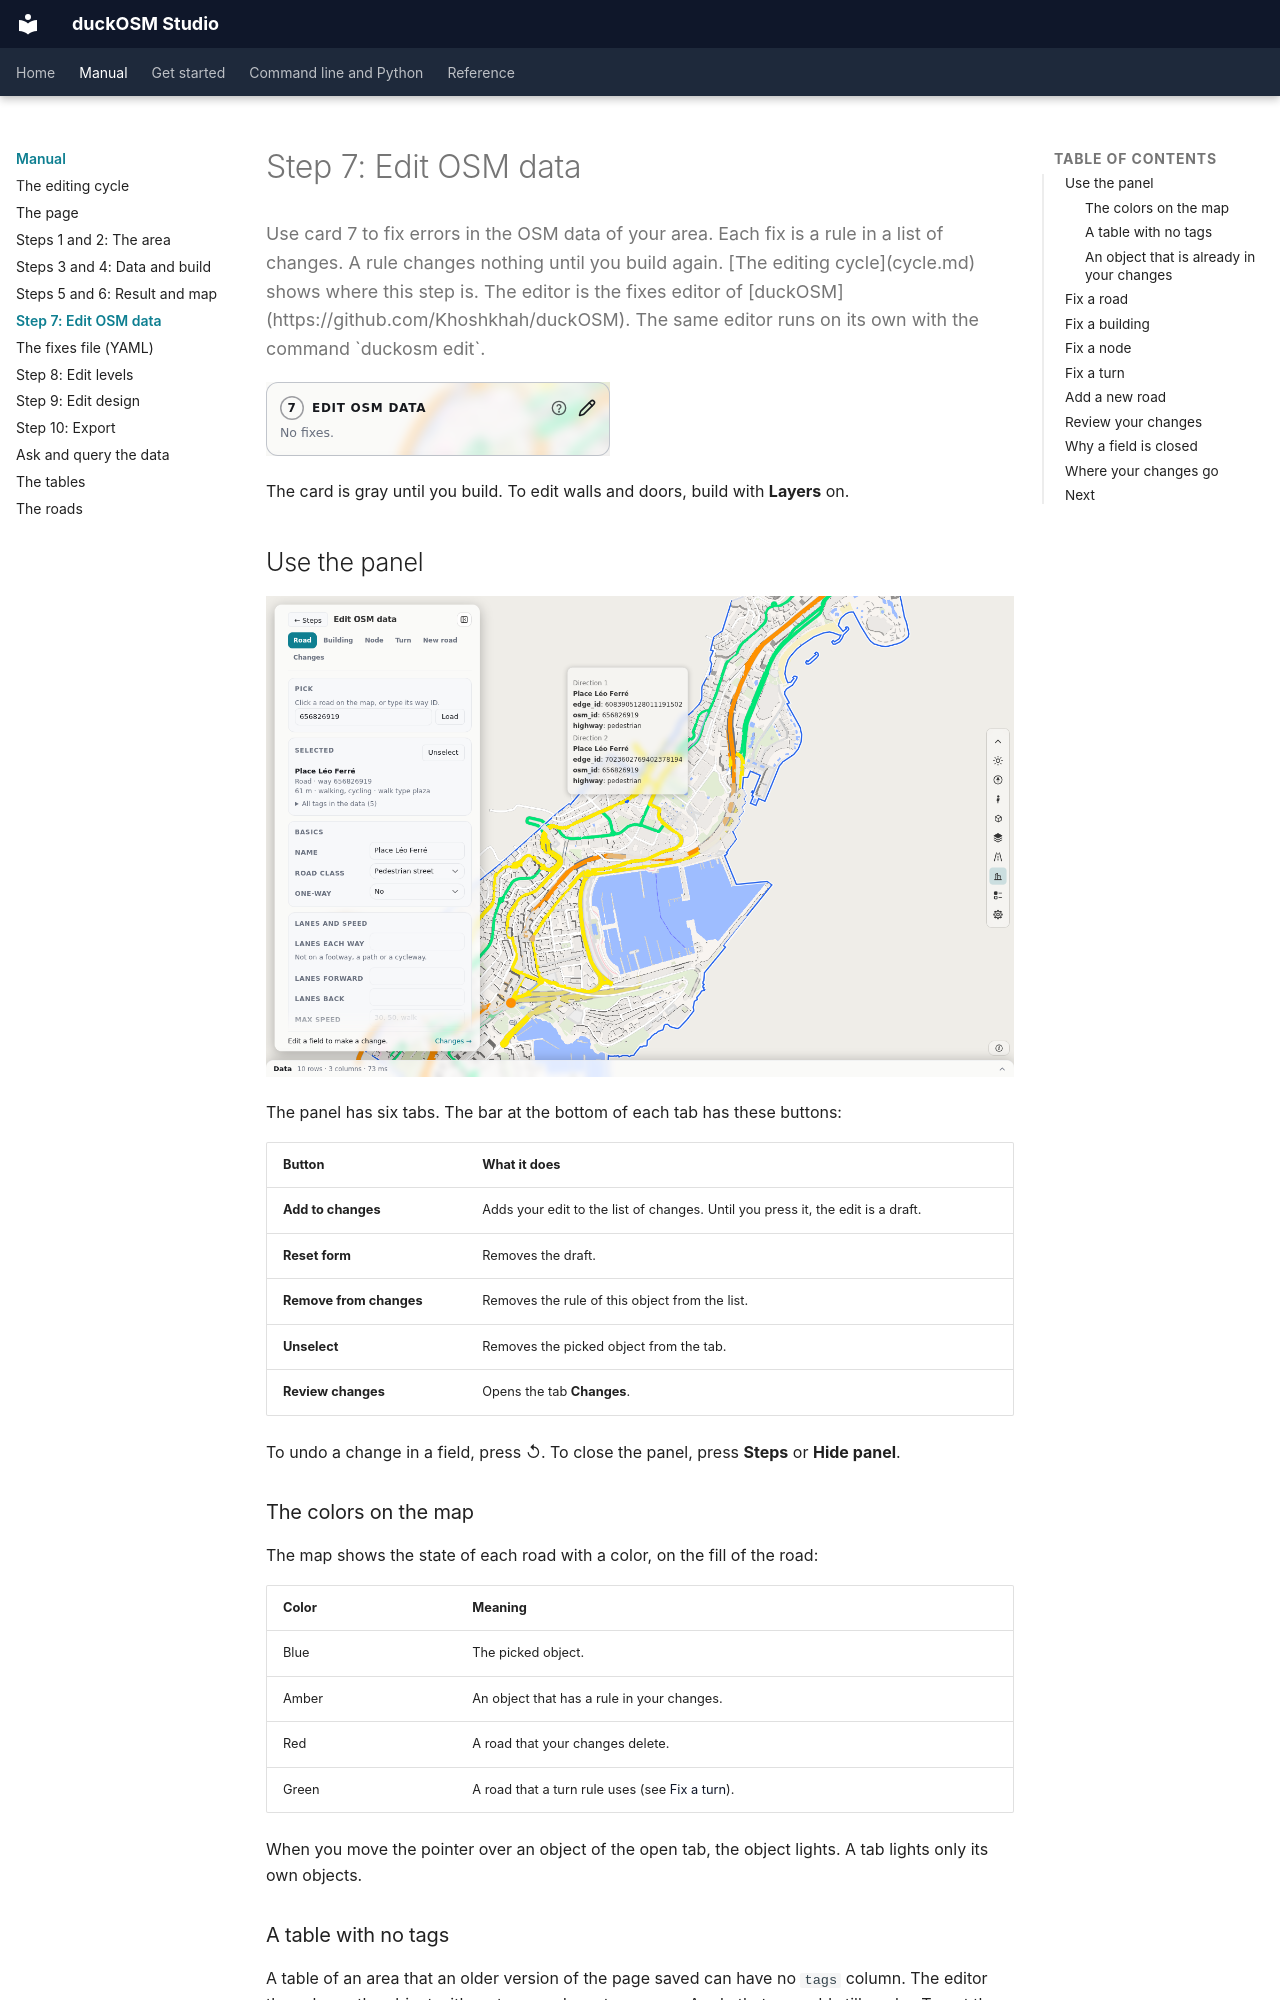

repository: Khoshkhah/duckosm-studio · page: manual/edit-osm/index.html · generator: mkdocs

# Step 7: Edit OSM data

<p class="lead">Use card 7 to fix errors in the OSM data of your area. Each fix is a rule in a list of changes. A rule changes nothing until you build again. [The editing cycle](cycle.md) shows where this step is. The editor is the fixes editor of [duckOSM](https://github.com/Khoshkhah/duckOSM). The same editor runs on its own with the command `duckosm edit`.</p>

![Card 7: Edit OSM data, with the number of fixes under its title](../img/dashboard/16-fix-card.png)

The card is gray until you build. To edit walls and doors, build with **Layers** on.

## Use the panel

![The panel with the Road tab: a road is picked on the map](../img/dashboard/17-fix-road.png)

The panel has six tabs. The bar at the bottom of each tab has these buttons:

| Button | What it does |
|---|---|
| **Add to changes** | Adds your edit to the list of changes. Until you press it, the edit is a draft. |
| **Reset form** | Removes the draft. |
| **Remove from changes** | Removes the rule of this object from the list. |
| **Unselect** | Removes the picked object from the tab. |
| **Review changes** | Opens the tab **Changes**. |

To undo a change in a field, press ↺. To close the panel, press **Steps** or **Hide panel**.
